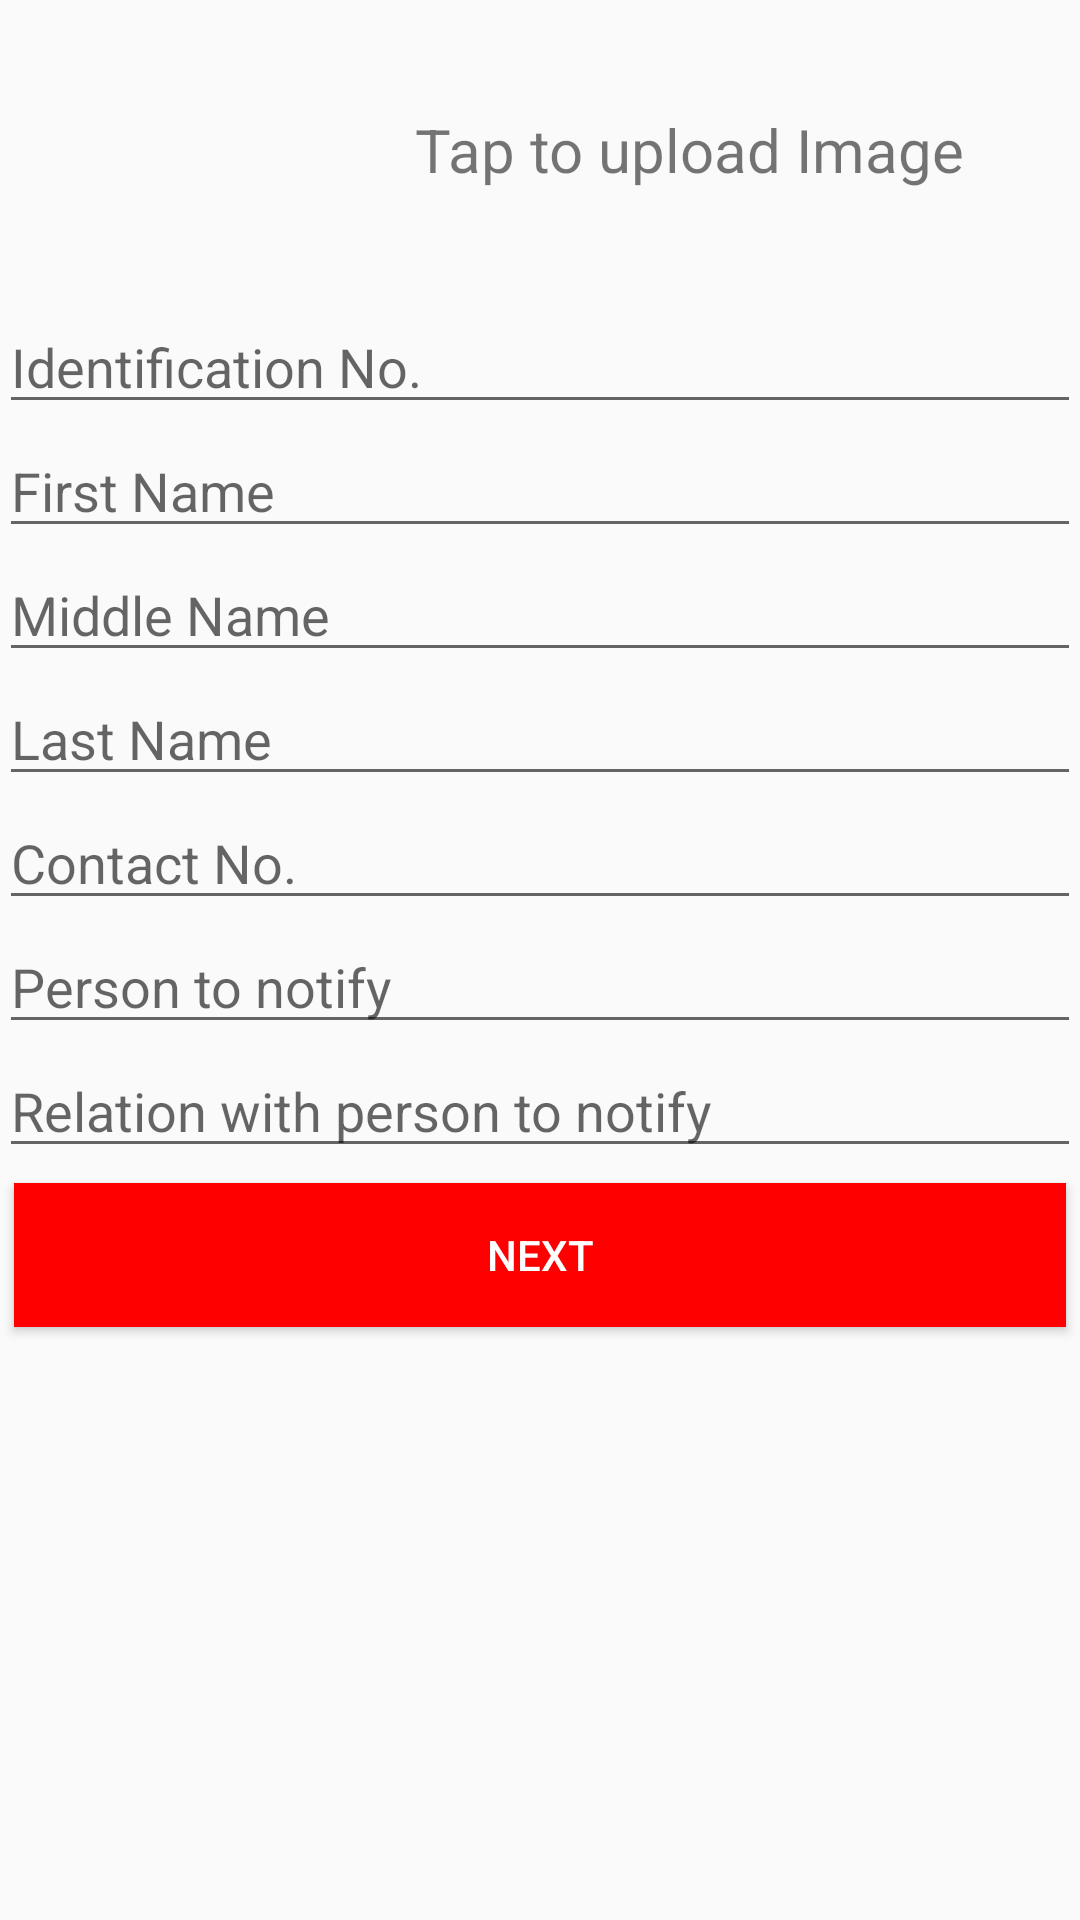

Here is an Android app screen rendered from its layout file. Give the layout XML and the strings, colors and styles it references.
<!-- AndroidManifest.xml: application theme AppTheme -->
<!-- res/layout/activity_register.xml -->
<?xml version="1.0" encoding="utf-8"?>
<ScrollView xmlns:android="http://schemas.android.com/apk/res/android"
    xmlns:tools="http://schemas.android.com/tools"
    android:layout_width="match_parent"
    android:layout_height="match_parent"
    tools:context="com.projects.codeyasam.threatmap.RegisterActivity">

    <LinearLayout
        android:layout_width="match_parent"
        android:layout_height="match_parent"
        android:paddingBottom="@dimen/activity_vertical_margin"
        android:paddingLeft="@dimen/activity_horizontal_margin"
        android:paddingRight="@dimen/activity_horizontal_margin"
        android:paddingTop="@dimen/activity_vertical_margin"
        android:orientation="vertical">

        <LinearLayout
            android:layout_width="match_parent"
            android:layout_height="wrap_content"
            android:orientation="horizontal"
            android:onClick="choosePicture">

            <ImageView
                android:layout_width="100dp"
                android:layout_height="100dp"
                android:id="@+id/displayPicture"
                android:onClick="choosePicture"/>

            <LinearLayout
                android:layout_width="match_parent"
                android:layout_height="match_parent"
                android:orientation="vertical"
                android:gravity="center">

                <TextView
                    android:layout_width="wrap_content"
                    android:layout_height="wrap_content"
                    android:text="Tap to upload Image"
                    android:textSize="20dp"
                    android:id="@+id/textView"/>
            </LinearLayout>
        </LinearLayout>


        <EditText
            android:layout_width="match_parent"
            android:layout_height="wrap_content"
            android:inputType="textPersonName"
            android:text=""
            android:hint="Identification No."
            android:ems="10"
            android:id="@+id/identificationTxt" />

        <EditText
            android:layout_width="match_parent"
            android:layout_height="wrap_content"
            android:inputType="textPersonName"
            android:text=""
            android:hint="First Name"
            android:ems="10"
            android:id="@+id/firstNameTxt"
            android:layout_gravity="center_horizontal" />

        <EditText
            android:layout_width="match_parent"
            android:layout_height="wrap_content"
            android:inputType="textPersonName"
            android:text=""
            android:hint="Middle Name"
            android:ems="10"
            android:id="@+id/middleNameTxt" />

        <EditText
            android:layout_width="match_parent"
            android:layout_height="wrap_content"
            android:inputType="textPersonName"
            android:text=""
            android:hint="Last Name"
            android:ems="10"
            android:id="@+id/lastNameTxt" />

        <EditText
            android:layout_width="match_parent"
            android:layout_height="wrap_content"
            android:inputType="textPersonName"
            android:text=""
            android:hint="Contact No."
            android:ems="10"
            android:id="@+id/contactNoTxt" />

        <EditText
            android:layout_width="match_parent"
            android:layout_height="wrap_content"
            android:inputType="textPersonName"
            android:text=""
            android:hint="Person to notify"
            android:ems="10"
            android:id="@+id/personNotifyTxt" />

        <EditText
            android:layout_width="match_parent"
            android:layout_height="wrap_content"
            android:inputType="textPersonName"
            android:text=""
            android:hint="Relation with person to notify"
            android:ems="10"
            android:id="@+id/relationTxt" />

        <Button
            android:layout_width="match_parent"
            android:layout_height="wrap_content"
            android:text="NEXT"
            android:id="@+id/nextButton"
            android:layout_margin="5dp"
            android:background="@color/colorPrimaryDark"
            android:textColor="@color/colorPrimary"
            android:onClick="nextBtnClick"
            android:layout_gravity="center_horizontal" />


    </LinearLayout>
</ScrollView>
<!-- resources referenced by this layout -->
<resources>
  <color name="colorPrimary">#FFFFFF</color>
  <color name="colorPrimaryDark">#FF0000</color>
  <style name="AppTheme" parent="Theme.AppCompat.Light.DarkActionBar">
          
          <item name="colorPrimary">@color/colorPrimaryDark</item>
          <item name="colorAccent">@color/colorAccent</item>
      </style>
  <color name="colorAccent">#FF4081</color>
</resources>
